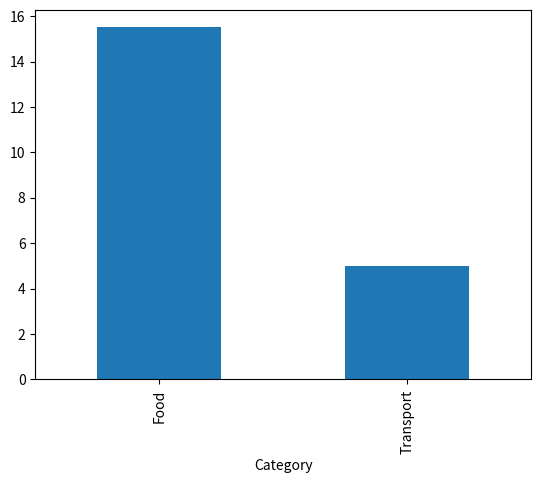

This figure's Python source:
import pandas as pd
import matplotlib.pyplot as plt

# Initialize an empty DataFrame to store expenses
expenses = pd.DataFrame(columns=['Date', 'Category', 'Amount', 'Description'])

def add_expense(date, category, amount, description):
    global expenses
    new_expense = pd.DataFrame([[date, category, amount, description]], columns=expenses.columns)
    expenses = pd.concat([expenses, new_expense], ignore_index=True)

def view_expenses():
    print(expenses)

def generate_report():
    report = expenses.groupby('Category')['Amount'].sum()
    report.plot(kind='bar')
    plt.show()

# Example usage
add_expense('2024-11-07', 'Food', 15.50, 'Lunch')
add_expense('2024-11-07', 'Transport', 5.00, 'Bus fare')
view_expenses()
generate_report()
